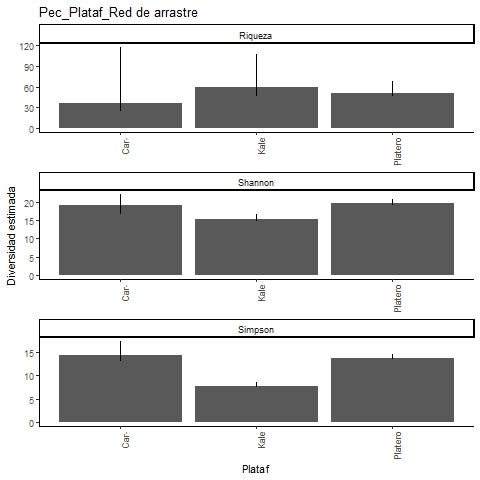

The data file committed next to this chart (first rows):
, Site, Diversity, Observed, Estimator, s.e., LCL, UCL, n, S.obs, SC
1, Platero, Species richness, 47, 51.08, 4.046, 47.81, 67.66, 1479, 47, 0.9953
2, Platero, Shannon diversity, 19.34, 19.7, 0.544, 19.34, 20.77, 1479, 47, 0.9953
3, Platero, Simpson diversity, 13.62, 13.74, 0.455, 13.62, 14.63, 1479, 47, 0.9953
4, Caracterizacion, Species richness, 24, 36.41, 17.02, 25.65, 117.2, 146, 24, 0.9658
5, Caracterizacion, Shannon diversity, 16.83, 18.97, 1.531, 16.83, 21.97, 146, 24, 0.9658
6, Caracterizacion, Simpson diversity, 13.22, 14.44, 1.42, 13.22, 17.22, 146, 24, 0.9658
7, Kale, Species richness, 45, 60.11, 12.46, 48.68, 107, 1135, 45, 0.9903
8, Kale, Shannon diversity, 14.94, 15.35, 0.659, 14.94, 16.64, 1135, 45, 0.9903
9, Kale, Simpson diversity, 7.669, 7.715, 0.456, 7.669, 8.608, 1135, 45, 0.9903
